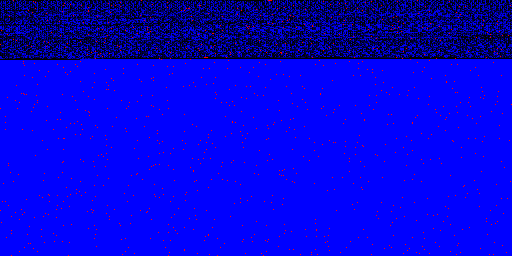

Source data for this figure (header and first rows):
index, original_byte, corrupted_byte
13, 78, 206
141, 79, 15
268, 0, 255
269, 0, 255
270, 0, 255
271, 0, 255
417, 66, 194
545, 5, 1
835, 70, 102
883, 234, 226
909, 92, 124
961, 70, 6
1059, 1, 5
1144, 8, 9
1191, 234, 226
1389, 111, 103
1600, 32, 0
1644, 148, 150
1875, 49, 51
1881, 234, 106
2118, 136, 137
2200, 12, 8
2378, 44, 46
2623, 241, 245
2641, 241, 177
2671, 64, 68
2675, 244, 228
2759, 64, 0
2760, 64, 96
2853, 1, 33
2941, 234, 170
3070, 0, 64
3192, 17, 81
3497, 3, 67
3531, 240, 208
3537, 76, 12
3672, 28, 60
3751, 15, 143
3868, 0, 4
4131, 248, 249
4282, 0, 128
4284, 112, 96
4285, 71, 199
4333, 241, 249
4373, 240, 176
4442, 0, 2
4453, 2, 3
4864, 5, 69
4913, 101, 109
4981, 67, 99
5148, 0, 8
5208, 1, 65
5301, 35, 163
5304, 52, 182
5361, 105, 107
5482, 49, 51
5694, 81, 83
5720, 61, 57
6061, 98, 102
6176, 160, 32
... 995 more rows
